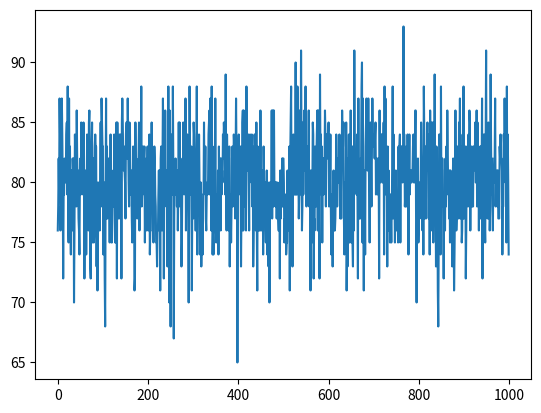

Write Python code to recreate this figure.

# coding: utf-8

# In[3]:


import matplotlib.pyplot as plt
import numpy as np

x = np.arange(1000)
y_binomial = np.random.binomial(100, 0.8, len(x))

plt.plot(x,y_binomial)
plt.show()

